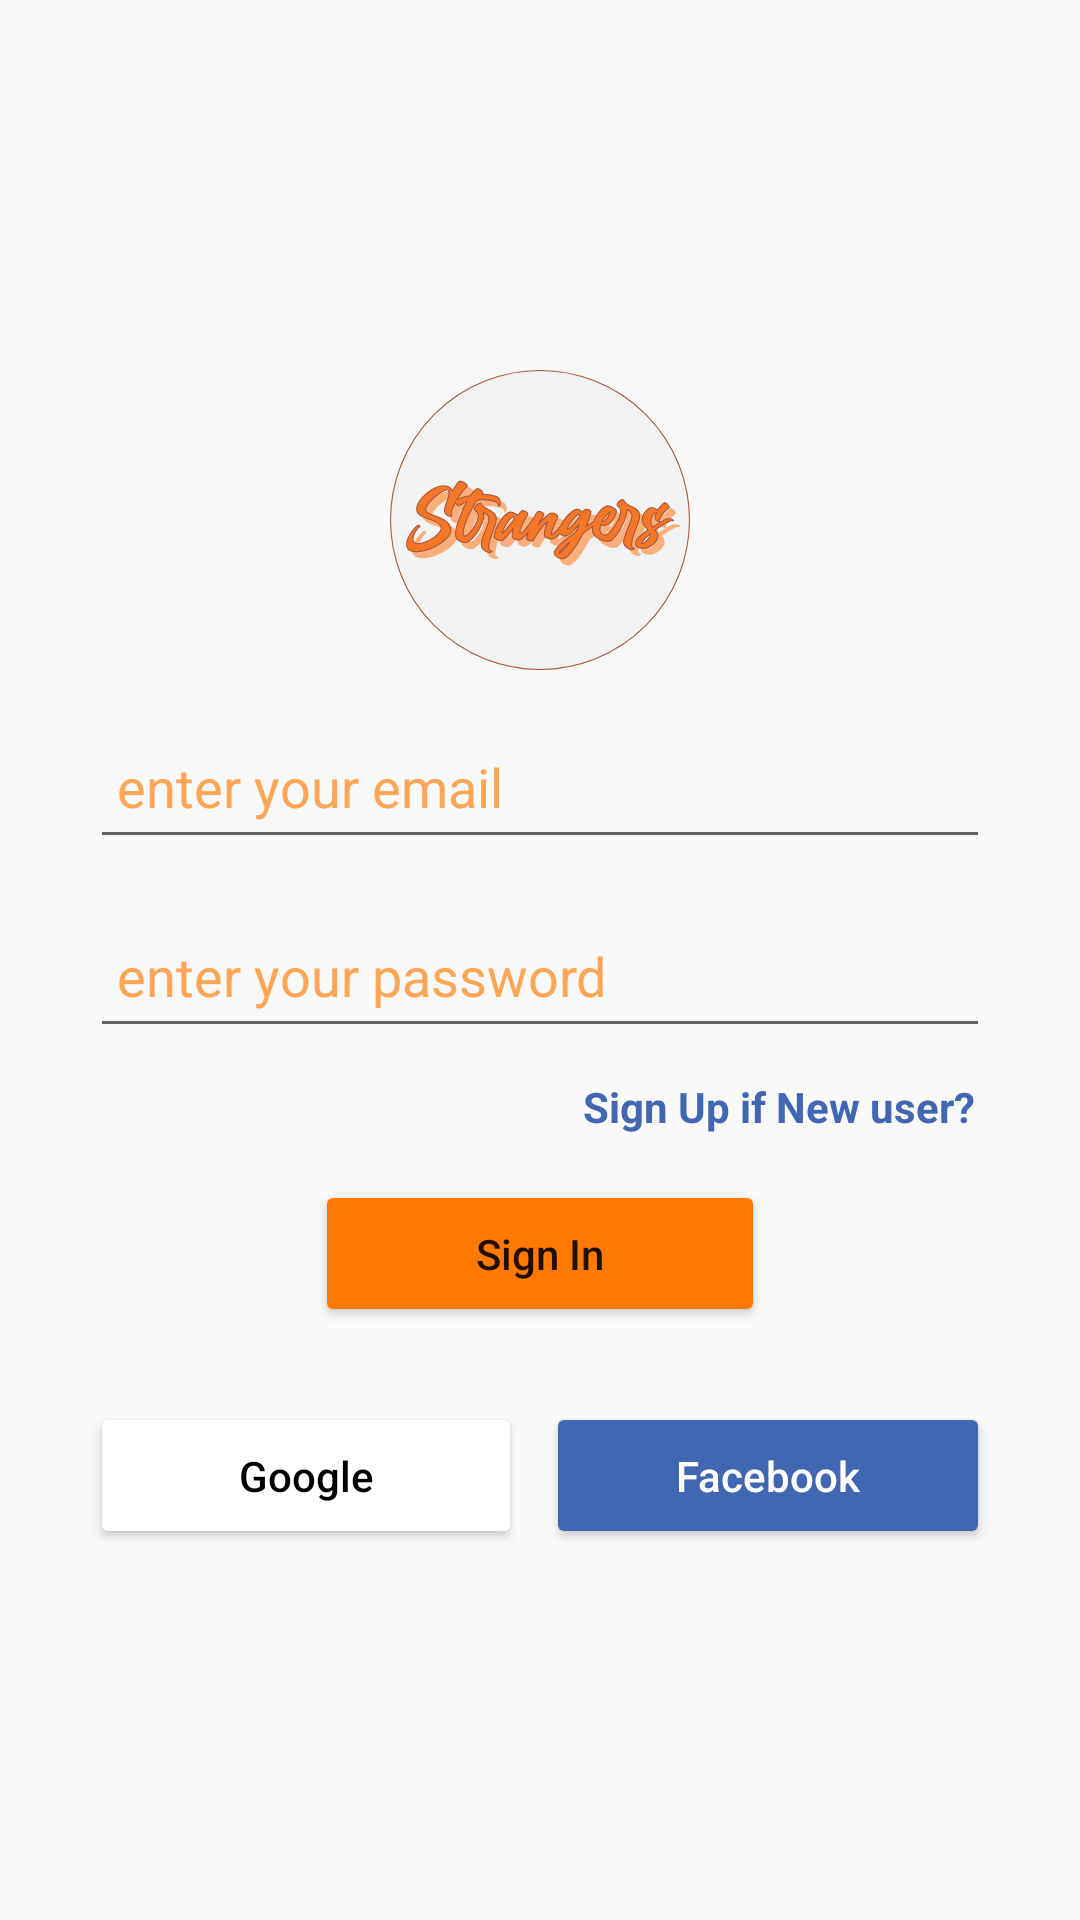

Here is an Android app screen rendered from its layout file. Give the layout XML and the strings, colors and styles it references.
<!-- AndroidManifest.xml: application theme Theme.Strangers -->
<!-- res/layout/activity_signin.xml -->
<?xml version="1.0" encoding="utf-8"?>
<LinearLayout xmlns:android="http://schemas.android.com/apk/res/android"
    xmlns:app="http://schemas.android.com/apk/res-auto"
    xmlns:tools="http://schemas.android.com/tools"
    android:layout_width="match_parent"
    android:layout_height="match_parent"
    android:background="#FAF9F9"
    android:gravity="center"
    android:orientation="vertical"
    tools:context=".SigninActivity">
    <LinearLayout
        android:layout_width="match_parent"
        android:layout_height="wrap_content"
        android:layout_marginStart="30dp"
        android:layout_marginLeft="30dp"
        android:layout_marginEnd="30dp"
        android:layout_marginRight="30dp"
        android:gravity="center_horizontal"
        android:orientation="vertical"
        >

        <ImageView
            android:id="@+id/imageView"
            android:layout_width="100dp"
            android:layout_height="100dp"
            android:src="@drawable/ic_asset_7"
            tools:ignore="ImageContrastCheck"
            android:contentDescription="TODO" />

        <EditText
            android:id="@+id/txtEmail"
            android:layout_width="match_parent"
            android:layout_height="wrap_content"
            android:layout_marginTop="15dp"
            android:layout_marginBottom="10dp"
            android:ems="10"
            android:hint="enter your email"
            android:inputType="textPersonName"
            android:minHeight="48dp"
            android:padding="9dp"
            android:textColor="@color/orangeLight"
            android:textColorHint="@color/orangeLight" />

        <EditText
            android:id="@+id/txtPassword"
            android:layout_width="match_parent"
            android:layout_height="wrap_content"
            android:layout_marginTop="5dp"
            android:layout_marginBottom="5dp"
            android:ems="10"
            android:hint="enter your password"
            android:inputType="textPassword"
            android:minHeight="48dp"
            android:padding="9dp"
            android:textColor="@color/orangeLight"
            android:textColorHint="@color/orangeLight" />
        <TextView
            android:layout_width="wrap_content"
            android:layout_height="wrap_content"
            android:id="@+id/txtSignupForNewUser"
            android:layout_gravity="end"
            android:text="Sign Up if New user?"
            android:textColor="@color/fbColor"
            android:textStyle="bold"
            android:gravity="right"
            android:padding="5dp"/>
        <Button
            android:layout_width="150dp"
            android:layout_height="wrap_content"
            android:id="@+id/btnSignIn"
            android:padding="15dp"
            android:layout_marginTop="10dp"
            android:text="Sign In"
            android:textAllCaps="false"
            android:backgroundTint="@color/orange"
            app:cornerRadius="8dp"
            />
        <LinearLayout
            android:layout_width="match_parent"
            android:layout_height="match_parent"
            android:layout_marginTop="25dp"
            android:orientation="horizontal">
            <Button
                android:layout_width="wrap_content"
                android:layout_height="wrap_content"
                android:id="@+id/btnGoogle"
                android:layout_marginEnd="4dp"
                android:layout_marginRight="4dp"
                android:layout_weight="1"
                android:drawableLeft="@drawable/ic_google"
                android:padding="15dp"
                android:text="Google"
                android:textAllCaps="false"
                android:textColor="@color/black"
                android:backgroundTint="@color/white"
                app:cornerRadius="8dp"
                />
            <Button
                android:layout_width="wrap_content"
                android:layout_height="wrap_content"
                android:id="@+id/btnFacebook"
                android:layout_marginStart= "4dp"
                android:layout_marginLeft="4dp"
                android:layout_weight="1"
                android:drawableLeft="@drawable/ic_facebook"
                android:padding="15dp"
                android:text="Facebook"
                android:textAllCaps="false"
                android:textColor="@color/white"
                android:backgroundTint="@color/fbColor"
                app:cornerRadius="8dp"
                />
        </LinearLayout>
    </LinearLayout>

</LinearLayout>
<!-- resources referenced by this layout -->
<resources>
  <color name="black">#FF000000</color>
  <color name="fbColor">#4267B2</color>
  <color name="orange">#FF7800</color>
  <color name="orangeLight">#FFA556</color>
  <color name="white">#FFFFFFFF</color>
  <!-- drawable ic_asset_7: vector/xml drawable (drawable, 23547 chars, omitted) -->
  <style name="Theme.Strangers" parent="Theme.MaterialComponents.DayNight.DarkActionBar">
          
          <item name="colorPrimary">@color/orange</item>
          <item name="colorPrimaryVariant">@color/orange</item>
          <item name="colorOnPrimary">@color/white</item>
          
          <item name="colorSecondary">@color/teal_200</item>
          <item name="colorSecondaryVariant">@color/teal_700</item>
          <item name="colorOnSecondary">@color/black</item>
          
          <item name="android:statusBarColor" tools:targetApi="l">?attr/colorPrimaryVariant</item>
          
      </style>
  <color name="teal_200">#FF03DAC5</color>
  <color name="teal_700">#FF018786</color>
</resources>
